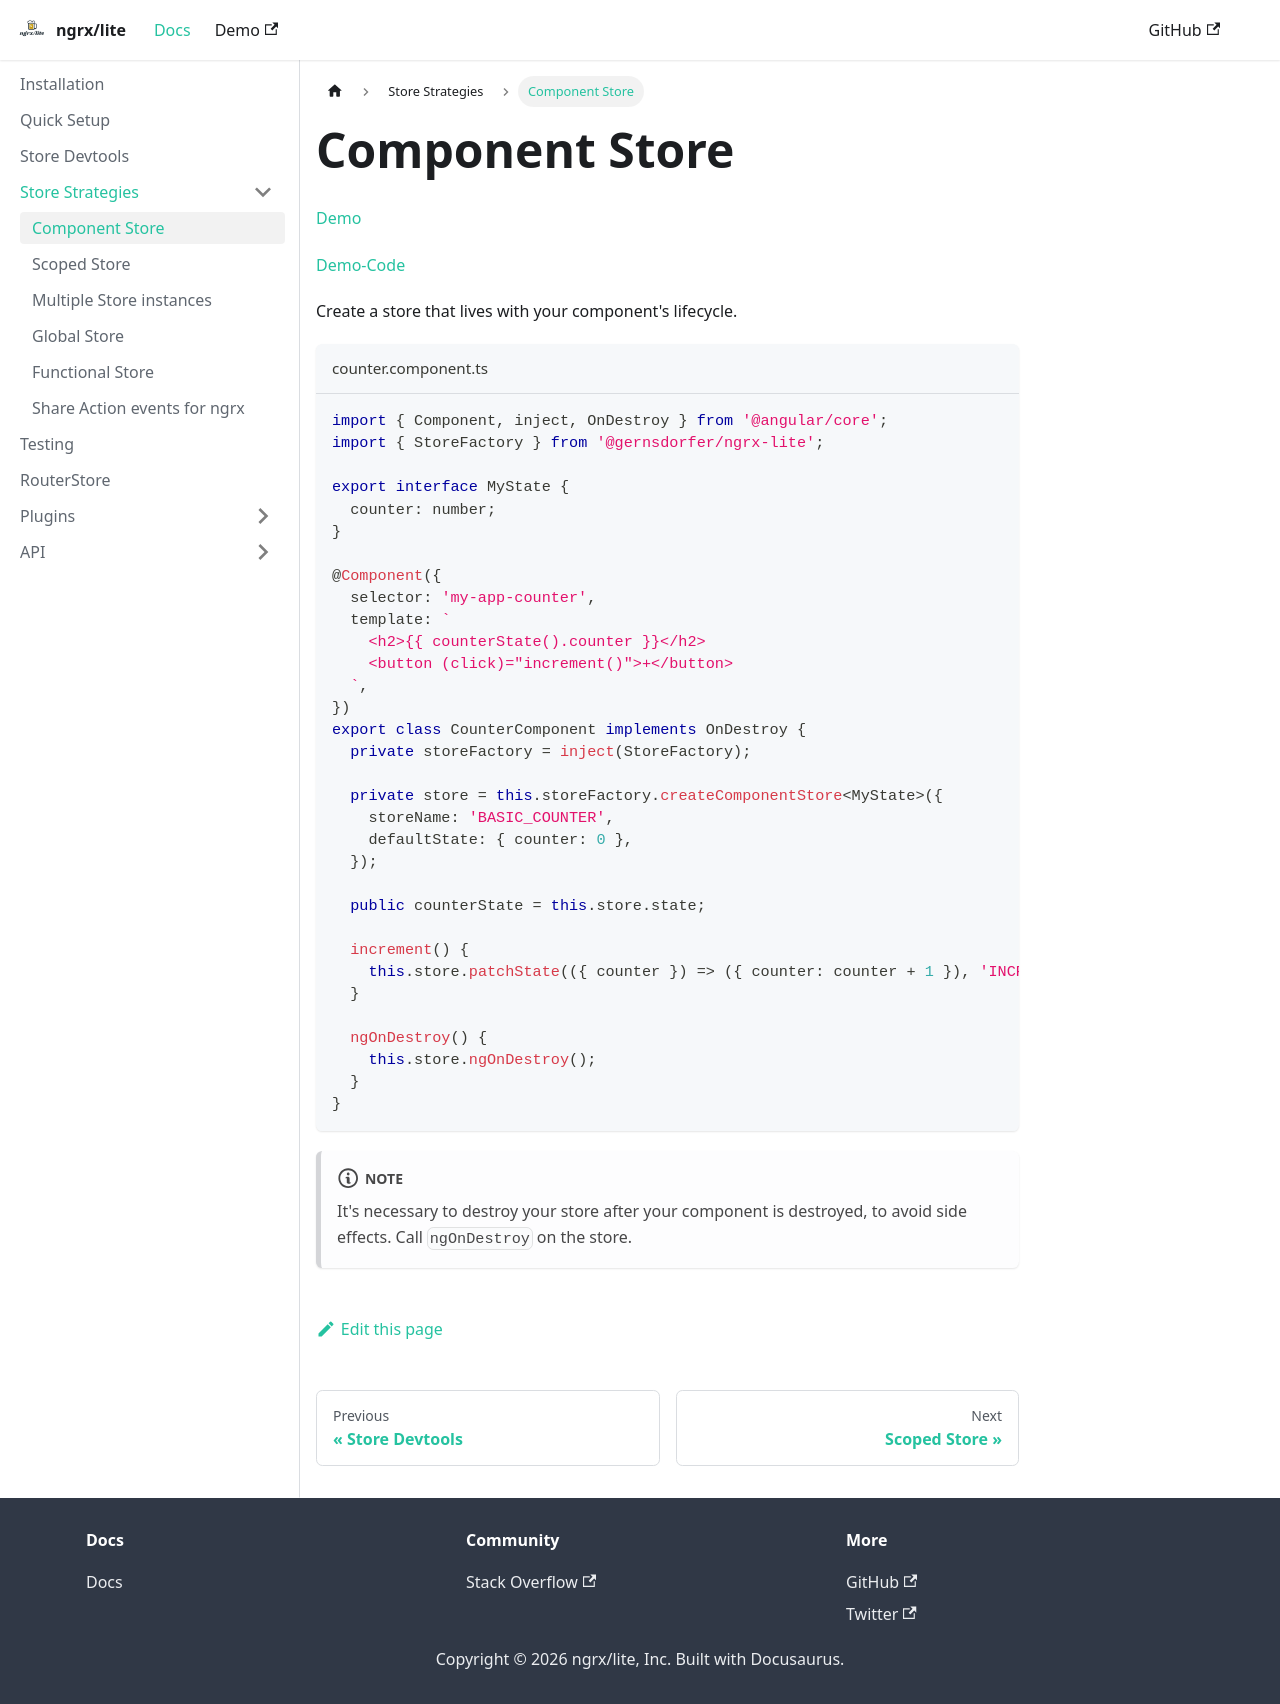

repository: gernsdorfer/ngrx-lite · page: docs/store-strategies/component-store/index.html · generator: docusaurus

---
sidebar_position: 1
---

# Component Store

[Demo](https://gernsdorfer.github.io/ngrx-lite/sample-app)

[Demo-Code](https://github.com/gernsdorfer/ngrx-lite/tree/master/apps/sample-app/src/app/component-store/basic)

Create a store that lives with your component's lifecycle.

```ts title="counter.component.ts"
import { Component, inject, OnDestroy } from '@angular/core';
import { StoreFactory } from '@gernsdorfer/ngrx-lite';

export interface MyState {
  counter: number;
}

@Component({
  selector: 'my-app-counter',
  template: `
    <h2>{{ counterState().counter }}</h2>
    <button (click)="increment()">+</button>
  `,
})
export class CounterComponent implements OnDestroy {
  private storeFactory = inject(StoreFactory);

  private store = this.storeFactory.createComponentStore<MyState>({
    storeName: 'BASIC_COUNTER',
    defaultState: { counter: 0 },
  });

  public counterState = this.store.state;

  increment() {
    this.store.patchState(({ counter }) => ({ counter: counter + 1 }), 'INCREMENT');
  }

  ngOnDestroy() {
    this.store.ngOnDestroy();
  }
}
```

:::note
It's necessary to destroy your store after your component is destroyed, to avoid side effects.
Call `ngOnDestroy` on the store.
:::
